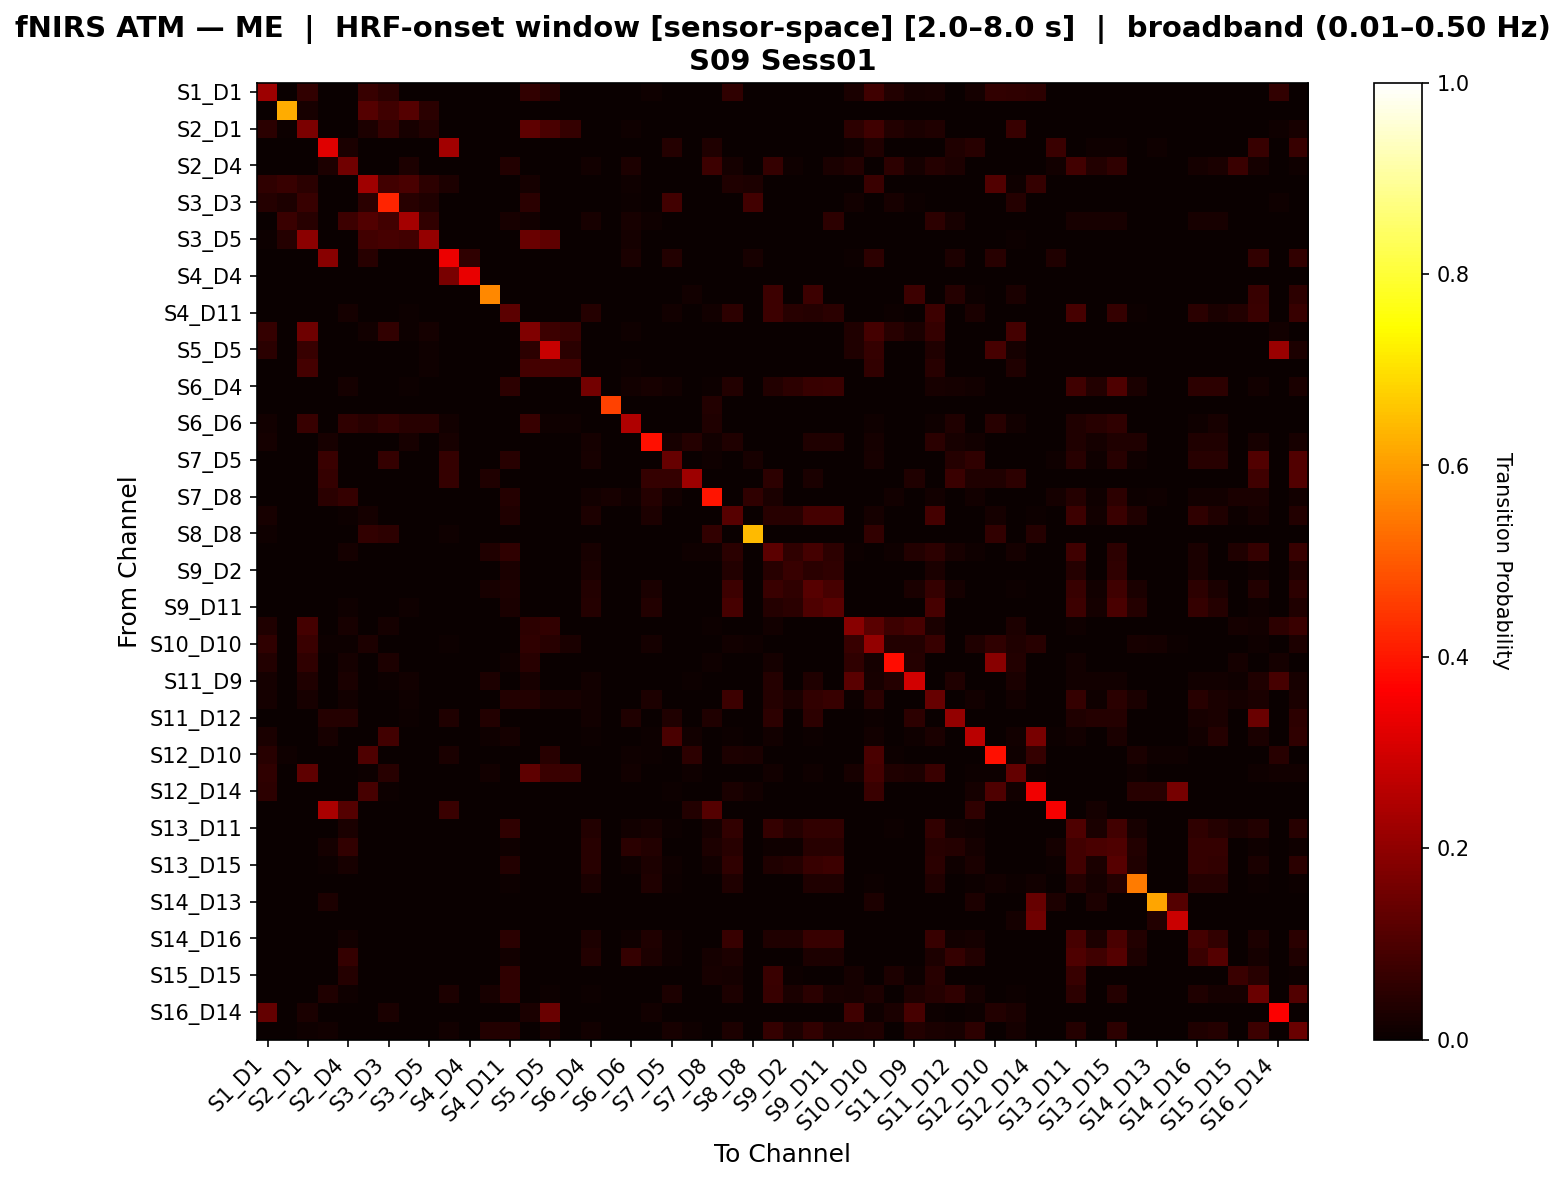

Data behind this chart, as committed beside it:
, S1_D1 hbo, S1_D3 hbo, S2_D1 hbo, S2_D2 hbo, S2_D4 hbo, S3_D1 hbo, S3_D3 hbo, S3_D4 hbo, S3_D5 hbo, S4_D2 hbo, S4_D4 hbo, S4_D6 hbo, S4_D11 hbo, S5_D3 hbo, S5_D5 hbo, S5_D7 hbo, S6_D4 hbo, S6_D5 hbo, S6_D6 hbo, S6_D8 hbo, S7_D5 hbo, S7_D7 hbo, S7_D8 hbo
S1_D1 hbo, 0.2203, 0.0, 0.06054, 0.0, 0.0, 0.06754, 0.04933, 0.0, 0.0, 0.0, 0.0, 0.0, 0.0, 0.06054, 0.04054, 0.0, 0.0, 0.0, 0.0, 0.01121, 0.0, 0.0, 0.0
S1_D3 hbo, 0.0, 0.6216, 0.02252, 0.0, 0.0, 0.1126, 0.08108, 0.1126, 0.04955, 0.0, 0.0, 0.0, 0.0, 0.0, 0.0, 0.0, 0.0, 0.0, 0.0, 0.0, 0.0, 0.0, 0.0
S2_D1 hbo, 0.04737, 0.005263, 0.17, 0.0, 0.003509, 0.02807, 0.06316, 0.02281, 0.0362, 0.0, 0.0, 0.0, 0.0, 0.1276, 0.09375, 0.0625, 0.0, 0.0, 0.01148, 0.0, 0.0, 0.0, 0.0
S2_D2 hbo, 0.0, 0.0, 0.0, 0.3164, 0.02542, 0.0, 0.0, 0.0, 0.0, 0.229, 0.0, 0.0, 0.0, 0.0, 0.0, 0.0, 0.0, 0.0, 0.0, 0.0, 0.04237, 0.0, 0.0339
S2_D4 hbo, 0.0, 0.0, 0.0, 0.03049, 0.1551, 0.0, 0.0, 0.03049, 0.0, 0.0, 0.0, 0.0, 0.03636, 0.0, 0.0, 0.0, 0.0122, 0.0, 0.03049, 0.0, 0.0, 0.0, 0.07605
S3_D1 hbo, 0.05668, 0.06757, 0.04865, 0.0, 0.0, 0.2239, 0.08378, 0.09459, 0.05405, 0.02752, 0.0, 0.0, 0.0, 0.01892, 0.0, 0.0, 0.0, 0.0, 0.01081, 0.0, 0.0, 0.0, 0.0
S3_D3 hbo, 0.04196, 0.02797, 0.06643, 0.0, 0.0, 0.0507, 0.419, 0.04545, 0.03497, 0.0, 0.0, 0.0, 0.0, 0.0472, 0.0, 0.0, 0.0, 0.0, 0.006993, 0.0, 0.08333, 0.0, 0.0
S3_D4 hbo, 0.002941, 0.07353, 0.04412, 0.0, 0.07447, 0.1059, 0.08235, 0.2335, 0.05882, 0.0, 0.0, 0.0, 0.02128, 0.01176, 0.0, 0.0, 0.02128, 0.0, 0.0224, 0.01064, 0.0, 0.0, 0.0
S3_D5 hbo, 0.004505, 0.04054, 0.1926, 0.0, 0.0, 0.08559, 0.09009, 0.08559, 0.2106, 0.0, 0.0, 0.0, 0.0, 0.143, 0.125, 0.0, 0.0, 0.0, 0.01802, 0.0, 0.0, 0.0, 0.0
S4_D2 hbo, 0.0, 0.0, 0.0, 0.1893, 0.0, 0.04478, 0.0, 0.0, 0.0, 0.3396, 0.05645, 0.0, 0.0, 0.0, 0.0, 0.0, 0.0, 0.0, 0.02419, 0.0, 0.03731, 0.0, 0.0
S4_D4 hbo, 0.0, 0.0, 0.0, 0.0, 0.0, 0.0, 0.0, 0.0, 0.0, 0.1667, 0.3333, 0.0, 0.0, 0.0, 0.0, 0.0, 0.0, 0.0, 0.0, 0.0, 0.0, 0.0, 0.0
S4_D6 hbo, 0.0, 0.0, 0.0, 0.0, 0.0, 0.0, 0.0, 0.0, 0.0, 0.0, 0.0, 0.5676, 0.0, 0.0, 0.0, 0.0, 0.0, 0.0, 0.0, 0.0, 0.0, 0.01351, 0.0
S4_D11 hbo, 0.0, 0.0, 0.0, 0.0, 0.01944, 0.0, 0.0, 0.007634, 0.0, 0.0, 0.0, 0.0, 0.1247, 0.0, 0.0, 0.0, 0.03925, 0.0, 0.0, 0.0, 0.01181, 0.0, 0.01181
S5_D3 hbo, 0.06618, 0.0, 0.1505, 0.0, 0.0, 0.01225, 0.06127, 0.004902, 0.01761, 0.0, 0.0, 0.0, 0.0, 0.1777, 0.07627, 0.0678, 0.0, 0.0, 0.009139, 0.0, 0.0, 0.0, 0.0
S5_D5 hbo, 0.04833, 0.0, 0.06918, 0.0, 0.0, 0.0, 0.0, 0.0, 0.009434, 0.0, 0.0, 0.0, 0.0, 0.05346, 0.2848, 0.04717, 0.0, 0.0, 0.003145, 0.0, 0.0, 0.0, 0.0
S5_D7 hbo, 0.0, 0.0, 0.08791, 0.0, 0.0, 0.0, 0.0, 0.0, 0.01099, 0.0, 0.0, 0.0, 0.0, 0.08791, 0.08791, 0.08242, 0.0, 0.0, 0.005495, 0.0, 0.0, 0.0, 0.0
S6_D4 hbo, 0.0, 0.0, 0.0, 0.0, 0.01765, 0.0, 0.0, 0.005882, 0.0, 0.0, 0.0, 0.0, 0.05446, 0.0, 0.0, 0.0, 0.1578, 0.0, 0.01176, 0.0198, 0.01485, 0.0, 0.00495
S6_D5 hbo, 0.0, 0.0, 0.0, 0.0, 0.0, 0.0, 0.0, 0.0, 0.0, 0.0, 0.0, 0.0, 0.0, 0.0, 0.0, 0.0, 0.0, 0.4643, 0.0, 0.0, 0.0, 0.0, 0.03571
S6_D6 hbo, 0.01471, 0.0, 0.06993, 0.0, 0.05556, 0.04412, 0.05882, 0.04412, 0.04412, 0.01471, 0.0, 0.0, 0.0, 0.06993, 0.01111, 0.01111, 0.0, 0.0, 0.2471, 0.0, 0.0, 0.0, 0.03333
S6_D8 hbo, 0.01852, 0.0, 0.0, 0.02083, 0.0, 0.0, 0.0, 0.02083, 0.0, 0.02083, 0.0, 0.0, 0.0, 0.0, 0.0, 0.0, 0.01852, 0.0, 0.0, 0.3903, 0.02083, 0.04167, 0.01481
S7_D5 hbo, 0.0, 0.0, 0.0, 0.07413, 0.0, 0.0, 0.0625, 0.0, 0.0, 0.0625, 0.0, 0.0, 0.04651, 0.0, 0.0, 0.0, 0.02326, 0.0, 0.0, 0.0, 0.1391, 0.0, 0.01163
S7_D7 hbo, 0.0, 0.0, 0.0, 0.0625, 0.0, 0.0, 0.0, 0.0, 0.0, 0.0625, 0.0, 0.03509, 0.0, 0.0, 0.0, 0.0, 0.0, 0.0, 0.0, 0.0625, 0.0625, 0.2204, 0.0
S7_D8 hbo, 0.0, 0.0, 0.0, 0.04808, 0.06436, 0.0, 0.0, 0.0, 0.0, 0.0, 0.0, 0.0, 0.04, 0.0, 0.0, 0.0, 0.01333, 0.02, 0.009615, 0.04, 0.01333, 0.0, 0.3967
S8_D6 hbo, 0.02222, 0.0, 0.0, 0.0, 0.006173, 0.01604, 0.0, 0.0, 0.0, 0.0, 0.0, 0.0, 0.03291, 0.0, 0.0, 0.0, 0.0288, 0.0, 0.0, 0.03086, 0.0, 0.0, 0.0
S8_D8 hbo, 0.0102, 0.0, 0.0, 0.0, 0.0, 0.06122, 0.05102, 0.0, 0.0, 0.0102, 0.0, 0.0, 0.0, 0.0, 0.0, 0.0, 0.0, 0.0, 0.0, 0.0, 0.0, 0.0, 0.06122
S8_D15 hbo, 0.0, 0.0, 0.0, 0.002857, 0.01714, 0.0, 0.0, 0.0, 0.0, 0.0, 0.0, 0.03143, 0.05747, 0.0, 0.0, 0.0, 0.02312, 0.0, 0.0, 0.0, 0.0, 0.01143, 0.01143
S9_D2 hbo, 0.0, 0.0, 0.0, 0.0, 0.0, 0.0, 0.0, 0.0, 0.0, 0.0, 0.0, 0.0, 0.02646, 0.0, 0.0, 0.0, 0.02381, 0.0, 0.0, 0.0, 0.0, 0.0, 0.0
S9_D9 hbo, 0.0, 0.0, 0.0, 0.002427, 0.0, 0.0, 0.0, 0.0, 0.0, 0.0, 0.0, 0.02184, 0.02762, 0.0, 0.0, 0.0, 0.037, 0.0, 0.0, 0.02427, 0.0, 0.002427, 0.0
S9_D11 hbo, 0.0, 0.0, 0.0, 0.0, 0.00995, 0.0, 0.0, 0.00995, 0.0, 0.0, 0.0, 0.0, 0.02488, 0.0, 0.0, 0.0, 0.04104, 0.0, 0.0, 0.03731, 0.0, 0.0, 0.0
S10_D9 hbo, 0.03358, 0.0, 0.08683, 0.0, 0.02239, 0.0, 0.01866, 0.0, 0.0, 0.0, 0.0, 0.0, 0.003731, 0.05339, 0.06173, 0.0, 0.0, 0.0, 0.0, 0.0, 0.0, 0.0, 0.007463
S10_D10 hbo, 0.05654, 0.0, 0.07059, 0.004016, 0.005208, 0.03012, 0.0, 0.0, 0.0, 0.006024, 0.0, 0.0, 0.0, 0.05579, 0.04618, 0.0261, 0.0, 0.0, 0.002008, 0.01562, 0.0, 0.0, 0.0
S10_D12 hbo, 0.03889, 0.0, 0.05556, 0.0, 0.01667, 0.0, 0.02778, 0.0, 0.0, 0.0, 0.0, 0.0, 0.008333, 0.04444, 0.0, 0.0, 0.0, 0.0, 0.0, 0.0, 0.0, 0.0, 0.01111
S11_D9 hbo, 0.01714, 0.0, 0.03429, 0.002857, 0.02393, 0.0, 0.005714, 0.0125, 0.0, 0.0, 0.0, 0.02857, 0.0, 0.02286, 0.0, 0.0, 0.0125, 0.0, 0.0, 0.0, 0.0, 0.005714, 0.0
S11_D11 hbo, 0.01826, 0.0, 0.01974, 0.0, 0.01562, 0.0, 0.0, 0.008772, 0.0, 0.0, 0.0, 0.0, 0.03791, 0.03728, 0.02193, 0.02193, 0.01361, 0.0, 0.002193, 0.0274, 0.0, 0.0, 0.0
S11_D12 hbo, 0.0, 0.0, 0.0, 0.04242, 0.04, 0.0, 0.0, 0.006667, 0.0, 0.03333, 0.0, 0.03636, 0.0, 0.0, 0.0, 0.0, 0.01333, 0.0, 0.03333, 0.0, 0.03333, 0.0, 0.03152
S11_D13 hbo, 0.025, 0.0, 0.0, 0.02143, 0.0, 0.0, 0.08333, 0.0, 0.0, 0.0, 0.0, 0.01071, 0.01786, 0.0, 0.0, 0.0, 0.007143, 0.0, 0.0, 0.007143, 0.09405, 0.01429, 0.003571
S12_D10 hbo, 0.0431, 0.008929, 0.0, 0.0, 0.0, 0.1034, 0.0, 0.0, 0.0, 0.02586, 0.0, 0.0, 0.0, 0.0, 0.04464, 0.0, 0.0, 0.0, 0.008621, 0.00431, 0.0, 0.05357, 0.0
S12_D12 hbo, 0.05508, 0.0, 0.1265, 0.0, 0.0, 0.006356, 0.04661, 0.0, 0.0, 0.0, 0.0, 0.01271, 0.0, 0.1265, 0.07143, 0.07143, 0.0, 0.0, 0.0119, 0.0, 0.0, 0.008475, 0.0
S12_D14 hbo, 0.05195, 0.0, 0.0, 0.0, 0.0, 0.09091, 0.006494, 0.0, 0.0, 0.0, 0.0, 0.0, 0.0, 0.0, 0.0, 0.0, 0.0, 0.0, 0.0, 0.0, 0.006494, 0.0, 0.0
S13_D6 hbo, 0.0, 0.0, 0.0, 0.2407, 0.1111, 0.0, 0.0, 0.0, 0.0, 0.07407, 0.0, 0.0, 0.0, 0.0, 0.0, 0.0, 0.0, 0.0, 0.0, 0.0, 0.0, 0.03704, 0.1111
S13_D11 hbo, 0.0, 0.0, 0.0, 0.0, 0.02535, 0.0, 0.0, 0.002347, 0.0, 0.0, 0.0, 0.0, 0.05726, 0.0, 0.0, 0.0, 0.03689, 0.0, 0.01174, 0.02027, 0.006757, 0.0, 0.01596
S13_D13 hbo, 0.0, 0.0, 0.0, 0.01818, 0.05882, 0.0, 0.0, 0.0, 0.0, 0.0, 0.0, 0.0, 0.009804, 0.0, 0.0, 0.0, 0.04617, 0.0, 0.04902, 0.03636, 0.0, 0.0, 0.02941
S13_D15 hbo, 0.0, 0.0, 0.0, 0.006098, 0.02033, 0.0, 0.0, 0.002033, 0.0, 0.0, 0.0, 0.0, 0.0353, 0.0, 0.0, 0.0, 0.04332, 0.0, 0.01016, 0.02994, 0.008982, 0.0, 0.01519
S14_D12 hbo, 0.0, 0.0, 0.0, 0.0, 0.0, 0.0, 0.0, 0.0, 0.0, 0.0, 0.0, 0.0, 0.006711, 0.0, 0.0, 0.0, 0.02349, 0.0, 0.0, 0.03356, 0.006711, 0.0, 0.003356
S14_D13 hbo, 0.0, 0.0, 0.0, 0.02778, 0.0, 0.0, 0.0, 0.0, 0.0, 0.0, 0.0, 0.0, 0.0, 0.0, 0.0, 0.0, 0.0, 0.0, 0.0, 0.0, 0.0, 0.0, 0.0
S14_D14 hbo, 0.0, 0.0, 0.0, 0.0, 0.0, 0.0, 0.0, 0.0, 0.0, 0.0, 0.0, 0.0, 0.0, 0.0, 0.0, 0.0, 0.0, 0.0, 0.0, 0.0, 0.0, 0.0, 0.0
S14_D16 hbo, 0.0, 0.0, 0.0, 0.0, 0.0137, 0.0, 0.0, 0.003425, 0.0, 0.0, 0.0, 0.0, 0.05038, 0.0, 0.0, 0.0, 0.02943, 0.0, 0.01027, 0.03226, 0.009677, 0.0, 0.003226
S15_D13 hbo, 0.0, 0.0, 0.0, 0.0, 0.06452, 0.0, 0.0, 0.0, 0.0, 0.0, 0.0, 0.0, 0.01389, 0.0, 0.0, 0.0, 0.03557, 0.0, 0.06452, 0.02778, 0.008333, 0.0, 0.01891
S15_D15 hbo, 0.0, 0.0, 0.0, 0.0, 0.03933, 0.0, 0.0, 0.0, 0.0, 0.0, 0.0, 0.0, 0.05618, 0.0, 0.0, 0.0, 0.0, 0.0, 0.0, 0.0, 0.0, 0.0, 0.02247
S15_D16 hbo, 0.0, 0.0, 0.0, 0.03318, 0.008242, 0.0, 0.0, 0.0, 0.0, 0.03043, 0.0, 0.02198, 0.05471, 0.0, 0.004348, 0.0, 0.005495, 0.0, 0.0, 0.0, 0.02998, 0.0, 0.002747
S16_D14 hbo, 0.1351, 0.0, 0.02521, 0.0, 0.0, 0.0, 0.02521, 0.0, 0.0, 0.0, 0.0, 0.0, 0.0, 0.02521, 0.1408, 0.0, 0.0, 0.0, 0.0, 0.01261, 0.0, 0.0, 0.0
S16_D16 hbo, 0.0, 0.0, 0.01004, 0.01406, 0.0, 0.0, 0.0, 0.0, 0.0, 0.01406, 0.0, 0.03571, 0.03794, 0.0, 0.02008, 0.0, 0.01517, 0.0, 0.0, 0.0, 0.02075, 0.01071, 0.003571
